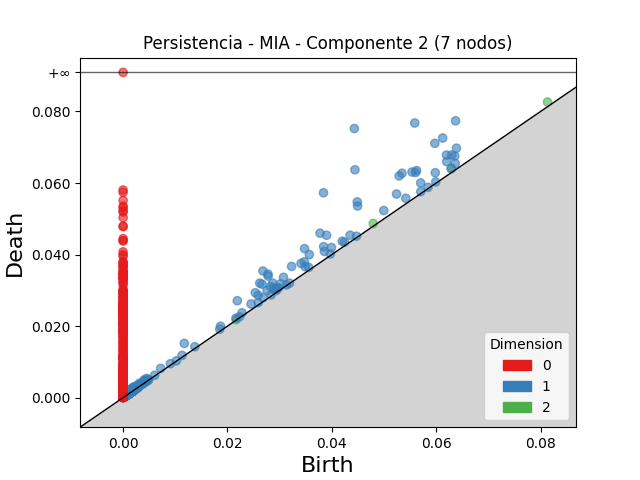

The data file committed next to this chart (first rows):
dimension, birth, death
2, 0.08133, 0.08266
2, 0.06287, 0.06413
2, 0.04793, 0.04869
2, 0.001661, 0.002028
2, 0.00228, 0.002603
2, 0.002585, 0.002813
2, 0.001767, 0.001972
2, 0.001908, 0.002106
2, 0.001203, 0.00139
2, 0.001715, 0.001878
2, 0.02165, 0.02179
2, 0.001669, 0.00179
2, 0.001402, 0.001509
2, 0.001092, 0.001186
2, 0.001423, 0.001514
2, 0.0009952, 0.001081
2, 0.0009428, 0.001025
2, 0.0009888, 0.001069
2, 0.001048, 0.001126
2, 0.002189, 0.002264
2, 0.000887, 0.0009592
2, 0.002447, 0.002512
2, 0.00194, 0.002003
2, 0.001286, 0.001349
2, 0.001123, 0.001185
2, 0.001949, 0.002012
2, 0.0007033, 0.0007634
2, 0.001531, 0.001591
2, 0.001064, 0.001123
2, 0.0009841, 0.001041
2, 0.002059, 0.002116
2, 0.001409, 0.001464
2, 0.001768, 0.001822
2, 0.001256, 0.00131
2, 0.002855, 0.002906
2, 0.00114, 0.001191
2, 0.001306, 0.001357
2, 0.00205, 0.002099
2, 0.001463, 0.001513
2, 0.001002, 0.001051
2, 0.001099, 0.001147
2, 0.001862, 0.00191
2, 0.00138, 0.001425
2, 0.001384, 0.001426
2, 0.001299, 0.001341
2, 0.001136, 0.001178
2, 0.001877, 0.001917
2, 0.00146, 0.001499
2, 0.002002, 0.002041
2, 0.00116, 0.001197
2, 0.001744, 0.001781
2, 0.0009668, 0.001003
2, 0.00122, 0.001255
2, 0.001436, 0.00147
2, 0.002029, 0.002062
2, 0.002837, 0.00287
2, 0.001207, 0.001238
2, 0.001729, 0.001757
2, 0.001346, 0.001373
2, 0.001348, 0.001374
... 5,525 more rows
